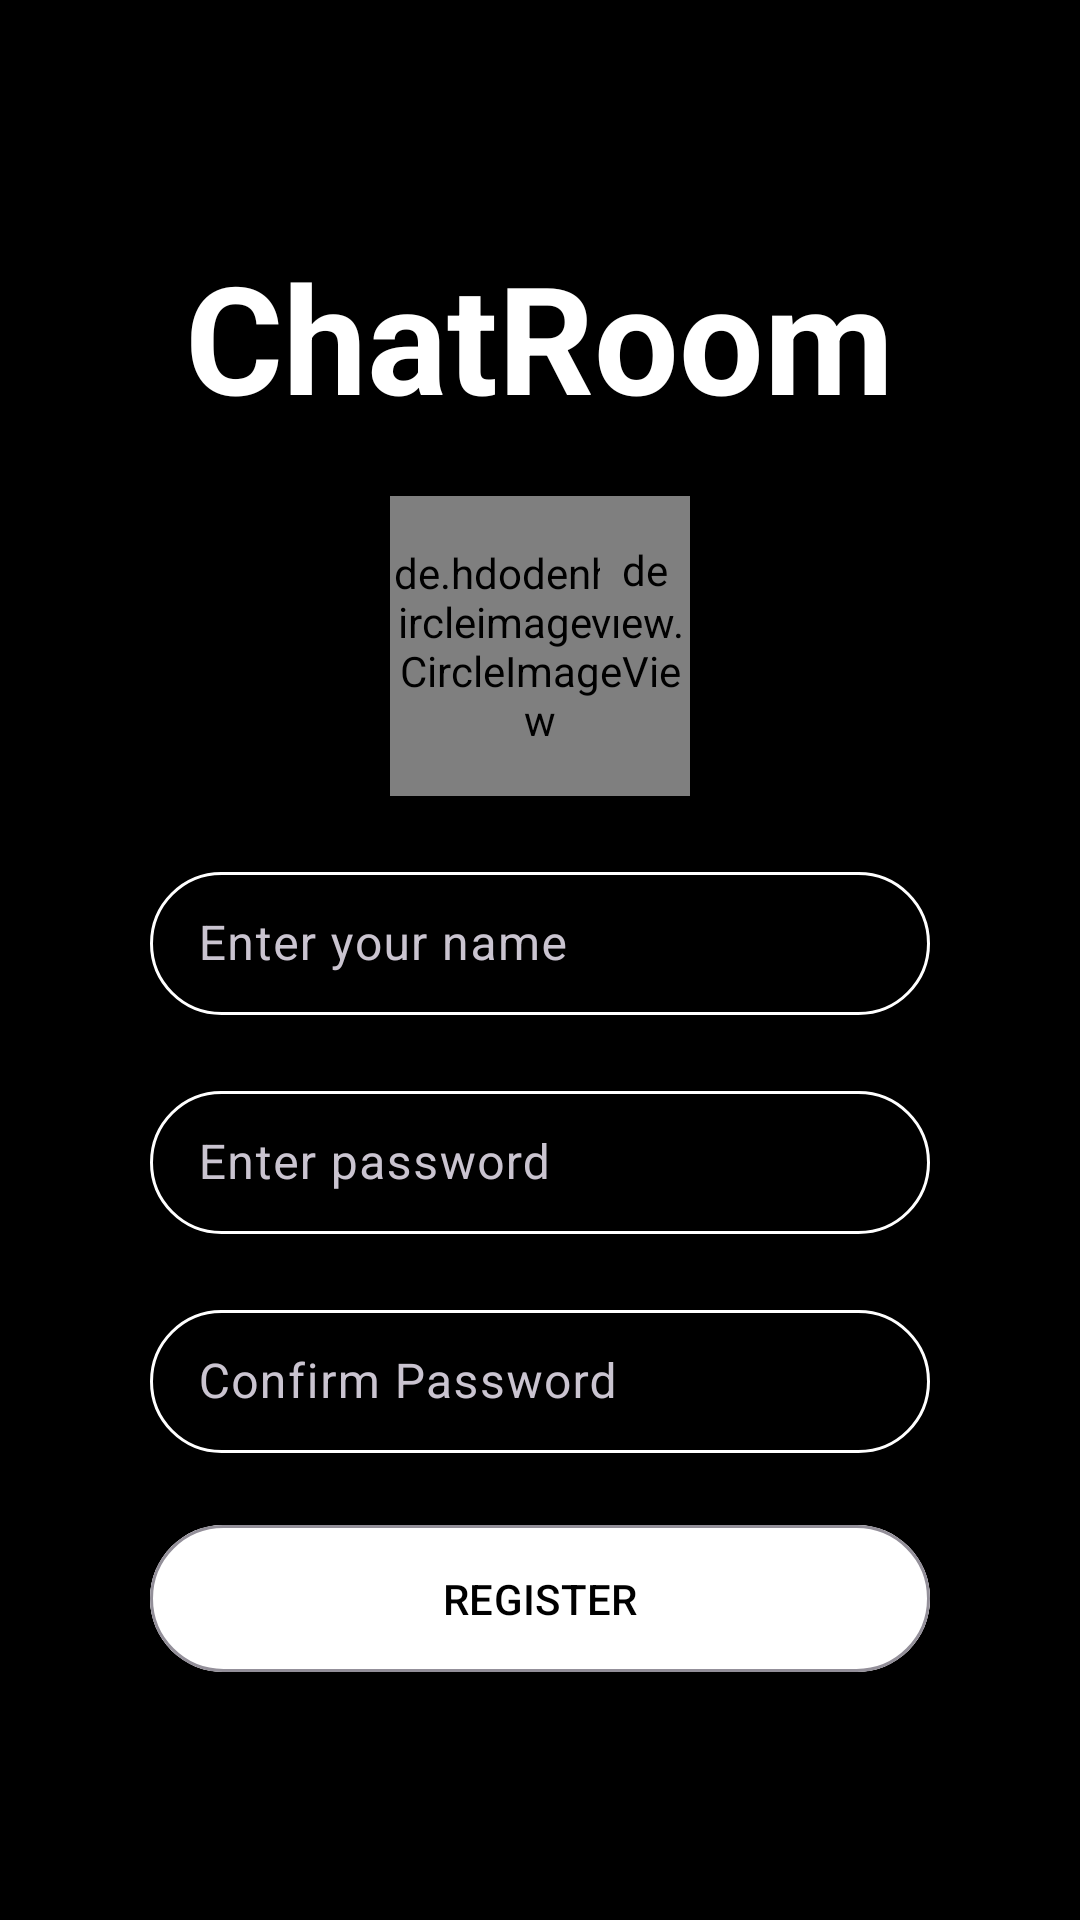

Android layout source for this screen:
<!-- AndroidManifest.xml: application theme Theme.ChatRoom -->
<!-- res/layout/activity_register_page.xml -->
<?xml version="1.0" encoding="utf-8"?>
<androidx.constraintlayout.widget.ConstraintLayout xmlns:android="http://schemas.android.com/apk/res/android"
    xmlns:app="http://schemas.android.com/apk/res-auto"
    xmlns:tools="http://schemas.android.com/tools"
    android:layout_width="match_parent"
    android:layout_height="match_parent"
    android:background="@color/black"
    tools:context=".activities.RegisterPage">

    <LinearLayout
        android:layout_width="match_parent"
        android:layout_height="wrap_content"
        app:layout_constraintTop_toTopOf="parent"
        app:layout_constraintStart_toStartOf="parent"
        app:layout_constraintEnd_toEndOf="parent"
        app:layout_constraintBottom_toBottomOf="parent"
        android:layout_margin="50sp"
        android:orientation="vertical"
        android:gravity="center">

        <TextView
            android:id="@+id/appName"
            android:layout_width="wrap_content"
            android:layout_height="wrap_content"
            android:layout_marginBottom="20sp"

            android:transitionName="appNameTransition"

            android:text="@string/app_name"
            android:textAppearance="@style/AppNameStyle50"/>

        <FrameLayout
            android:layout_width="100sp"
            android:layout_height="100sp"
            android:layout_marginBottom="20sp">

            <de.hdodenhof.circleimageview.CircleImageView
                android:id="@+id/profilePicCiv"
                android:layout_width="100sp"
                android:layout_height="100sp"
                android:layout_marginBottom="20sp"

                android:src="@drawable/default_profile_pic"
                app:civ_border_width="2dp"
                app:civ_border_color="#FFFFFFFF"/>

            <de.hdodenhof.circleimageview.CircleImageView
                android:layout_width="30sp"
                android:layout_height="30sp"
                android:layout_marginTop="10sp"
                android:padding="5sp"
                android:layout_gravity="top|right"

                android:background="@drawable/default_profile_pic_edit_background"
                android:src="@drawable/default_profile_pic_edit" />

        </FrameLayout>

        <com.google.android.material.textfield.TextInputLayout
            android:id="@+id/nameEtl"
            android:layout_width="match_parent"
            android:layout_height="wrap_content"
            android:layout_marginBottom="20sp"

            android:hint="Enter your name"

            style="@style/WhiteOutlineEditTextLayout">

            <com.google.android.material.textfield.TextInputEditText
                android:id="@+id/nameEt"
                android:layout_width="match_parent"
                android:layout_height="wrap_content"
                android:inputType="textPersonName"

                style="@style/WhiteOutlineEditText"/>

        </com.google.android.material.textfield.TextInputLayout>

        <com.google.android.material.textfield.TextInputLayout
            android:id="@+id/passwordEtl"
            android:layout_width="match_parent"
            android:layout_height="wrap_content"
            android:layout_marginBottom="20sp"

            android:hint="Enter password"

            style="@style/WhiteOutlineEditTextLayout">

            <com.google.android.material.textfield.TextInputEditText
                android:id="@+id/passwordEt"
                android:layout_width="match_parent"
                android:layout_height="wrap_content"
                android:inputType="textPassword"

                style="@style/WhiteOutlineEditText"/>

        </com.google.android.material.textfield.TextInputLayout>

        <com.google.android.material.textfield.TextInputLayout
            android:id="@+id/confirmPasswordEtl"
            android:layout_width="match_parent"
            android:layout_height="wrap_content"
            android:layout_marginBottom="20sp"

            android:hint="Confirm Password"

            style="@style/WhiteOutlineEditTextLayout">

            <com.google.android.material.textfield.TextInputEditText
                android:id="@+id/confirmPasswordEt"
                android:layout_width="match_parent"
                android:layout_height="wrap_content"
                android:inputType="textPassword"

                style="@style/WhiteOutlineEditText"/>

        </com.google.android.material.textfield.TextInputLayout>

        <com.google.android.material.button.MaterialButton
            android:id="@+id/registerBtn"
            android:layout_width="match_parent"
            android:layout_height="wrap_content"

            android:transitionName="registerButtonTransition"
            android:text="@string/register"

            style="@style/WhiteFilledButton"/>


    </LinearLayout>

</androidx.constraintlayout.widget.ConstraintLayout>
<!-- resources referenced by this layout -->
<resources>
  <color name="black">#FF000000</color>
  <string name="app_name">ChatRoom</string>
  <string name="register">REGISTER</string>
  <style name="AppNameStyle50" parent="AppNameStyle30">
          <item name="android:textSize">50sp</item>
      </style>
  <style name="WhiteFilledButton" parent="Widget.Material3.Button.OutlinedButton">
          <item name="android:textColor">@color/black</item>
          <item name="android:backgroundTint">@color/white</item>
          <item name="rippleColor">@color/dark_grey</item>
          <item name="android:padding">15sp</item>
      </style>
  <style name="WhiteOutlineEditText" parent="Widget.Material3.TextInputEditText.OutlinedBox.Dense">
          <item name="android:cursorVisible">true</item>
          <item name="android:textCursorDrawable">@drawable/cursor</item>
      </style>
  <style name="WhiteOutlineEditTextLayout" parent="Widget.Material3.TextInputLayout.OutlinedBox.Dense">
          <item name="hintAnimationEnabled">true</item>
          <item name="hintTextColor">@color/white</item>
          <item name="boxStrokeColor">@color/white</item>
          <item name="boxStrokeWidth">1sp</item>
          <item name="boxCornerRadiusTopStart">50sp</item>
          <item name="boxCornerRadiusTopEnd">50sp</item>
          <item name="boxCornerRadiusBottomStart">50sp</item>
          <item name="boxCornerRadiusBottomEnd">50sp</item>
      </style>
  <style name="Theme.ChatRoom" parent="Base.Theme.ChatRoom" />
  <style name="AppNameStyle30" parent="Widget.Material3.Toolbar">
          <item name="fontFamily">@font/seaweed_script</item>
          <item name="android:textSize">30sp</item>
          <item name="android:textStyle">bold</item>
          <item name="android:textColor">@color/white</item>
      </style>
  <color name="white">#FFFFFFFF</color>
  <color name="dark_grey">#373737</color>
  <!-- drawable cursor (drawable) -->
  <?xml version="1.0" encoding="utf-8"?>
  <shape xmlns:android="http://schemas.android.com/apk/res/android">
  
      <size android:width="2dp"/>
      <solid android:color="@color/white"/>
  
  </shape>
  <style name="Base.Theme.ChatRoom" parent="Theme.Material3.Dark.NoActionBar">
          
          
          <item name="colorPrimary">@color/black</item>
          <item name="colorPrimaryVariant">@color/black</item>
          <item name="android:windowContentTransitions">true</item>
          <item name="android:windowEnterTransition">@transition/default_window_fade</item>
          <item name="android:windowExitTransition">@transition/default_window_fade</item>
          <item name="android:windowBackground">@color/black</item>
          <item name="android:windowSoftInputMode">adjustResize</item>
  
          <item name="android:windowIsTranslucent">true</item>
          <item name="android:windowNoTitle">true</item>
  
          
  
      </style>
</resources>
